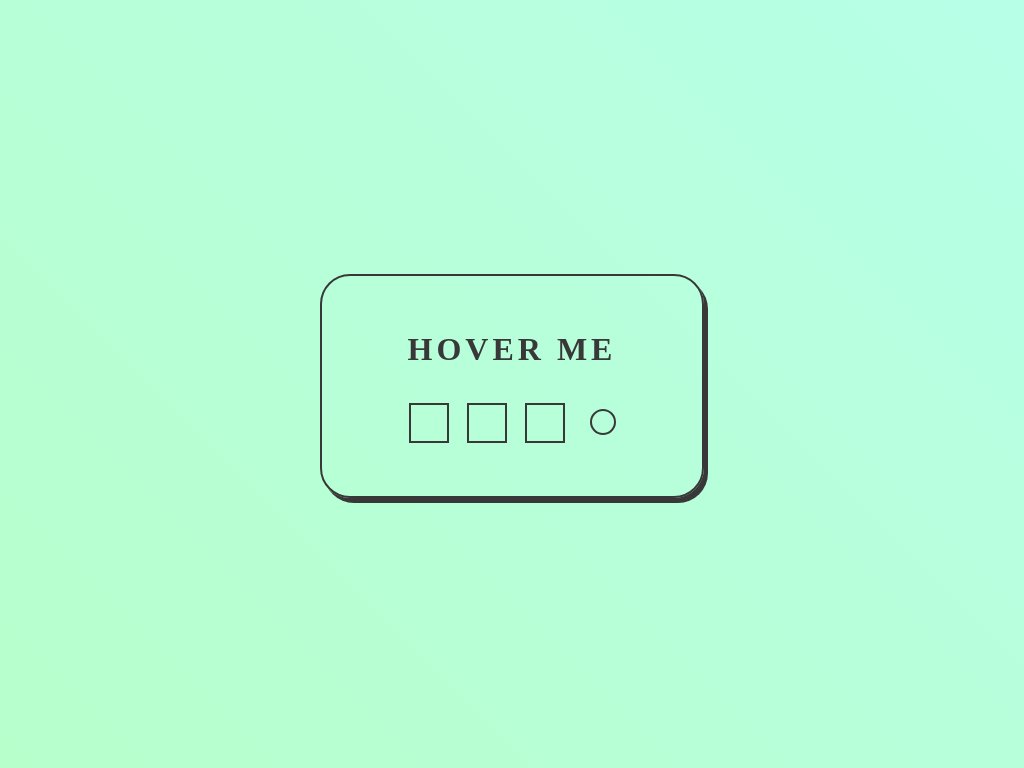

Recreate this image using only HTML and CSS.

<!-- file: index.html -->
<html>

<head>
    <title>icon hover</title>
    <link rel="stylesheet" type="text/css" href="./index.css" />
</head>

<body>
    <div class="icons">
        <p class="">Hover me</p>
        <ico class="btn-upload">
            <n></n>
        </ico>
        <ico class="btn-download">
            <n></n>
        </ico>
        <ico class="btn-list">
            <n></n>
        </ico>
        <ico class="btn-halo">
            <n></n>
        </ico>
    </div>
</body>

</html>


/* file: index.css */
@import url('https://fonts.googleapis.com/css?family=Merriweather:400,400i,700,700i,900,900i');

/* Set up */

html {
    box-sizing: border-box;
}

html {
    height: 100%;
}

body {
    font-family : 'Merriweather', serif;
    font-size   : 0.5em;
    margin      : 0;
    padding     : 0;
    /*background: linear-gradient(to right, #feac5e, #c779d0, #4bc0c8);*/
    background  : linear-gradient(45deg, #B7FFCB, #B7FFE7)
}

p {
    color         : #383838;
    font-size     : 4em;
    font-weight   : 900;
    letter-spacing: 4px;
    margin-bottom : 15px;
    margin-top    : 55px;
    text-transform: uppercase;
}

.icons {
    display      : block;
    margin-left  : auto;
    margin-right : auto;
    margin-top   : calc(50vh - 110px);
    width        : 380px;
    height       : 220px;
    text-align   : center;
    border       : 2px solid #383838;
    border-radius: 30px;
    box-shadow   : 4px 5px 0px 0px #383838;
}

ico {
    display    : block;
    width      : 40px;
    height     : 60px;
    margin-left: 18px;
    position   : relative;
    background : none;
    overflow   : hidden;
    cursor     : pointer;
    float      : left;
}

.btn-upload {
    margin-left: 87px;
}

/* upload */

ico.btn-upload:after {
    box-sizing   : border-box;
    display      : block;
    content      : "";
    width        : 40px;
    height       : 40px;
    border       : 2px solid #383838;
    border-radius: 0px;
    position     : absolute;
    bottom       : 0;
}

ico.btn-upload:hover n {
    transform: translateY(2px);
}

ico.btn-upload n {
    display    : block;
    width      : 2px;
    height     : 38px;
    background : #383838;
    position   : absolute;
    left       : 50%;
    margin-left: -1px;
    transform  : translateY(60px);
    transition : 0.4s;
}

ico.btn-upload n:after,
ico.btn-upload n:before {
    content         : "";
    width           : 2px;
    height          : 17.5px;
    background      : #383838;
    position        : absolute;
    top             : 0;
    left            : 0;
    transform-origin: 0 0;
    transform       : rotate(-45deg);
}

ico.btn-upload n:before {
    transform-origin: 2px 0px;
    transform       : rotate(45deg);
}

/* download */

ico.btn-download:after {
    box-sizing   : border-box;
    display      : block;
    content      : "";
    width        : 40px;
    height       : 40px;
    border       : 2px solid #383838;
    border-radius: 0px;
    position     : absolute;
    bottom       : 0;
}

ico.btn-download:hover n {
    transform: translateY(2px);
}

ico.btn-download n {
    display    : block;
    width      : 2px;
    height     : 38px;
    background : #383838;
    position   : absolute;
    left       : 50%;
    margin-left: -1px;
    transform  : translateY(60px);
    transition : 0.4s;
}

ico.btn-download n:after,
ico.btn-download n:before {
    content         : "";
    width           : 2px;
    height          : 17.5px;
    background      : #383838;
    position        : absolute;
    bottom          : -1px;
    left            : 0;
    transform-origin: 0px 16px;
    transform       : rotate(-45deg);
}

ico.btn-download n:before {
    transform-origin: 2px 16px;
    transform       : rotate(45deg);
}

/* list */

ico.btn-list:after {
    box-sizing   : border-box;
    display      : block;
    content      : "";
    width        : 40px;
    height       : 40px;
    border       : 2px solid #383838;
    border-radius: 0px;
    position     : absolute;
    bottom       : 0;
}

ico.btn-list:hover n {
    transform: translateX(0px);
}

ico.btn-list:hover n:after,
ico.btn-list:hover n:before {
    transform: translateX(0px);
}

ico.btn-list n {
    display   : block;
    width     : 15px;
    height    : 2px;
    background: #383838;
    position  : absolute;
    top       : 33px;
    left      : 15px;
    transition: 0.4s;
    transform : translateX(-30px);
    box-shadow: -3px 0 0 #383838, -5px 0 0 #383838;
}

ico.btn-list n:after,
ico.btn-list n:before {
    content         : "";
    width           : 15px;
    height          : 2px;
    background      : #383838;
    position        : absolute;
    top             : 6px;
    transition      : 0.4s;
    transition-delay: 0.2s;
    transform       : translateX(-30px);
    box-shadow      : -3px 0 0 #383838, -5px 0 0 #383838;
    left            : 0px;
}

ico.btn-list n:before {
    top            : 12px;
    /* ransition-delay: 0.4s; */
}

/* halo */

ico.btn-halo {
    z-index: 3;
}

ico.btn-halo:after {
    box-sizing   : border-box;
    display      : block;
    content      : "";
    width        : 26px;
    height       : 26px;
    border       : 2px solid #383838;
    border-radius: 20px;
    position     : absolute;
    bottom       : 8px;
    left         : 7px;
    background   : none;
}

ico.btn-halo:before {
    display         : block;
    content         : "";
    width           : 32px;
    height          : 2px;
    position        : absolute;
    bottom          : 23px;
    left            : 1px;
    background      : transparent;
    transform       : rotate(-45deg) rotatey(90deg);
    transform-origin: 22.5px 4px;
    border-left     : 4px solid #383838;
    border-right    : 4px solid #383838;
    transition      : 0.4s;
}

ico.btn-halo:hover:before {
    transform: rotate(-45deg) rotatey(0deg);
}

ico.btn-halo:hover n {
    transform: rotatey(0deg);
}

ico.btn-halo:hover n:after {
    transform: rotate(45deg) rotatey(0deg);
}

ico.btn-halo:hover n:before {
    transform: rotate(90deg) rotatey(0deg);
}

ico.btn-halo n {
    display     : block;
    width       : 32px;
    height      : 2px;
    position    : absolute;
    top         : 39px;
    left        : 0px;
    border-left : 4px solid #383838;
    border-right: 4px solid #383838;
    transition  : 0.4s;
    transform   : rotatey(90deg);
}

ico.btn-halo n:after,
ico.btn-halo n:before {
    content         : "";
    transition      : 0.4s;
    width           : 33px;
    height          : 2px;
    top             : 0px;
    left            : -8px;
    background      : transparent;
    position        : absolute;
    transform       : rotate(45deg) rotatey(90deg);
    transform-origin: 22.5px 4px;
    border-left     : 4px solid #383838;
    border-right    : 4px solid #383838;
}

ico.btn-halo n:before {
    transform       : rotate(90deg) rotatey(90deg);
    transform-origin: 22px 3px;
    top             : -1px;
    left            : -8px;
    width           : 32px;
    border-left     : 4px solid #383838;
    border-right    : 4px solid #383838;
}
